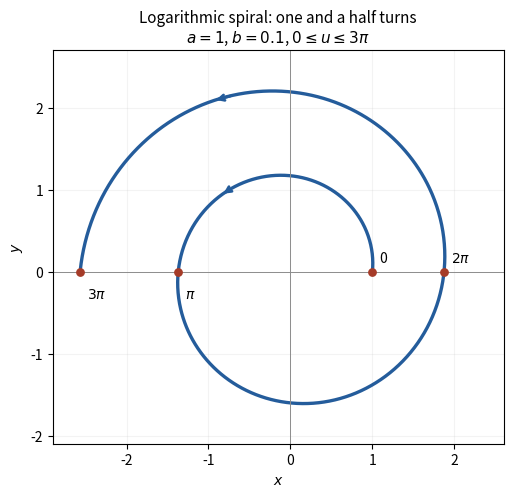

Source code (Python):
"""Original spiral sketch. Python 3.14; NumPy 2.3.5, Matplotlib 3.10.7.
Writes only paper-3-logarithmic-spiral.png to the caller's CWD.
Matplotlib inherits MPLCONFIGDIR when supplied by the caller.
"""
import matplotlib
matplotlib.use('Agg')
import matplotlib.pyplot as plt
import numpy as np

def main():
    a,b=1.0,0.1
    u=np.linspace(0,3*np.pi,1400);r=a*np.exp(b*u)
    fig,ax=plt.subplots(figsize=(5.6,5.0),dpi=130,facecolor='white')
    ax.plot(r*np.cos(u),r*np.sin(u),color='#245c9b',lw=2.4)
    for k,label in [(0,'0'),(1,r'$\pi$'),(2,r'$2\pi$'),(3,r'$3\pi$')]:
        t=k*np.pi;rr=a*np.exp(b*t);x,y=rr*np.cos(t),rr*np.sin(t)
        ax.scatter([x],[y],s=28,color='#a53b28',zorder=4)
        ax.annotate(label,(x,y),xytext=(5,7 if k%2==0 else -19),textcoords='offset points',fontsize=10)
    for t in [0.7*np.pi,2.6*np.pi]:
        dt=0.11;x=a*np.exp(b*t)*np.cos(t);y=a*np.exp(b*t)*np.sin(t)
        x2=a*np.exp(b*(t+dt))*np.cos(t+dt);y2=a*np.exp(b*(t+dt))*np.sin(t+dt)
        ax.annotate('',(x2,y2),(x,y),arrowprops={'arrowstyle':'->','color':'#245c9b','lw':2})
    ax.axhline(0,color='0.55',lw=0.7);ax.axvline(0,color='0.55',lw=0.7)
    ax.set_xlim(-2.9,2.6);ax.set_ylim(-2.1,2.7)
    ax.set_aspect('equal');ax.set_xlabel('$x$');ax.set_ylabel('$y$')
    ax.set_title('Logarithmic spiral: one and a half turns\n' + r'$a=1$, $b=0.1$, $0\leq u\leq3\pi$',fontsize=11)
    ax.grid(alpha=0.15);fig.tight_layout()
    fig.savefig('paper-3-logarithmic-spiral.png',facecolor='white',transparent=False)
    plt.close(fig)
if __name__=='__main__':main()
